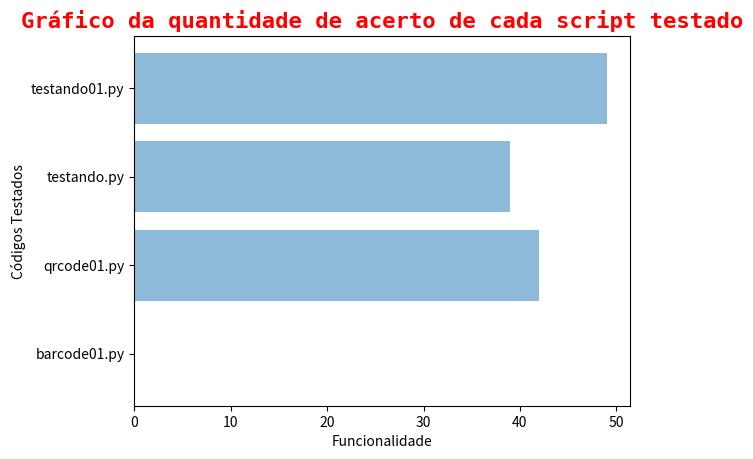

Write the Python code that produced this figure.
import matplotlib.pyplot as plt

x = ['barcode01.py', 'qrcode01.py', 'testando.py', 'testando01.py']
y = [0,42,39,49]

#plt.plot(x, y, "r--")
plt.barh(x, y, align='center', alpha=0.5)

plt.title("Gráfico da quantidade de acerto de cada script testado", fontdict={'family': 'monospace', 'color' : 'red','weight': 'bold','size': 16},loc='center')


plt.xlabel('Funcionalidade')
plt.ylabel('Códigos Testados')

plt.show()